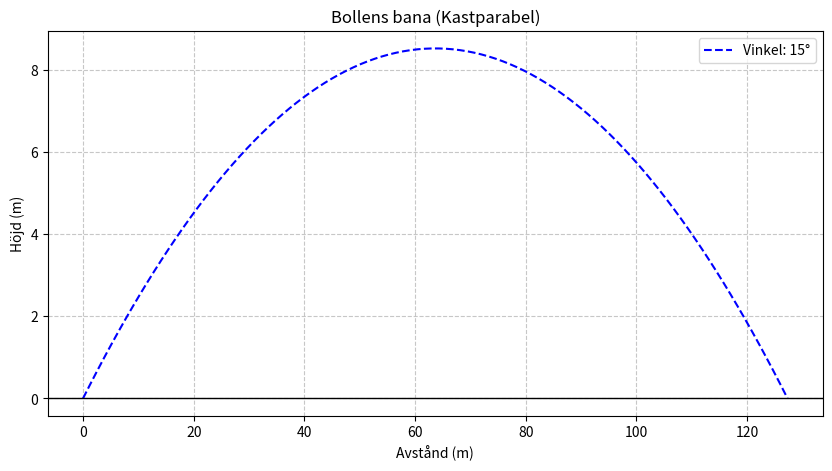

The matplotlib source for this figure:
import math
import numpy as np
import matplotlib.pyplot as plt

xpos = 0
ypos = 0

initialvelocity = 50
angle = 15

xspeed = 0
yspeed = 0

g = -9.82
timeinair = 0

def balltrajectory():

    anglerad = math.radians(angle)
    
    xspeed = math.cos(anglerad)*initialvelocity
    yspeed = math.sin(anglerad)*initialvelocity

    if ypos < 0: # ta bort senare
        xspeed = 0
        yspeed = 0
    
    xpos = ((initialvelocity**2)*math.sin(2*anglerad))/-g
    timeinair = xpos/xspeed

    print(f"xspeed: {xspeed}, yspeed: {yspeed}, xpos: {xpos}, timeinair: {timeinair}")
    return timeinair, xspeed, yspeed

# Hämta data för simuleringen
time_limit, vx, vy = balltrajectory()

t_values = np.linspace(0, time_limit, 100)

x_points = vx * t_values
y_points = vy * t_values + 0.5 * g * t_values**2

# --- Plotta grafen ---
plt.figure(figsize=(10, 5))
plt.plot(x_points, y_points, linestyle='--', label=f"Vinkel: {angle}°", color="blue")

# Formatering av grafen
plt.title("Bollens bana (Kastparabel)")
plt.xlabel("Avstånd (m)")
plt.ylabel("Höjd (m)")
plt.grid(True, linestyle='--', alpha=0.7)
plt.axhline(0, color='black', linewidth=1) # Markera marknivå
plt.legend()

# Spara grafen
plt.savefig("steg1-graf.png")

# Visa grafen (valfritt)
plt.show()

print("Grafen har sparats som 'steg1-graf.png'")
